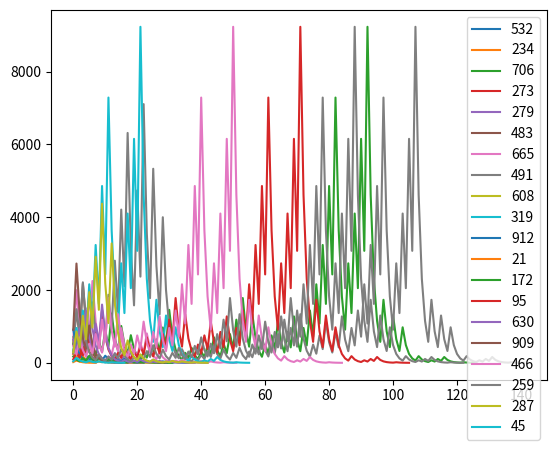

Python code for this plot:
import numpy as np
import matplotlib.pyplot as plt


def _3x_plus_1(param):
    ret = [param]
    while True:
        x = ret[len(ret) - 1]
        print(x)
        if (x % 2) == 0:
            x = int(x / 2)
        else:
            x = int(3 * x + 1)
        ret.append(x)
        if x == 1:
            break

    return ret


(fig, ax) = plt.subplots()

xData = np.random.random(20) * 1000
lines = []

for i in xData:
    result = _3x_plus_1(int(i))
    line, = ax.plot(range(0, len(result), 1), result, label=int(i))
    lines.append(line)

legend = ax.legend(handles=lines, loc='upper right')

plt.show()
